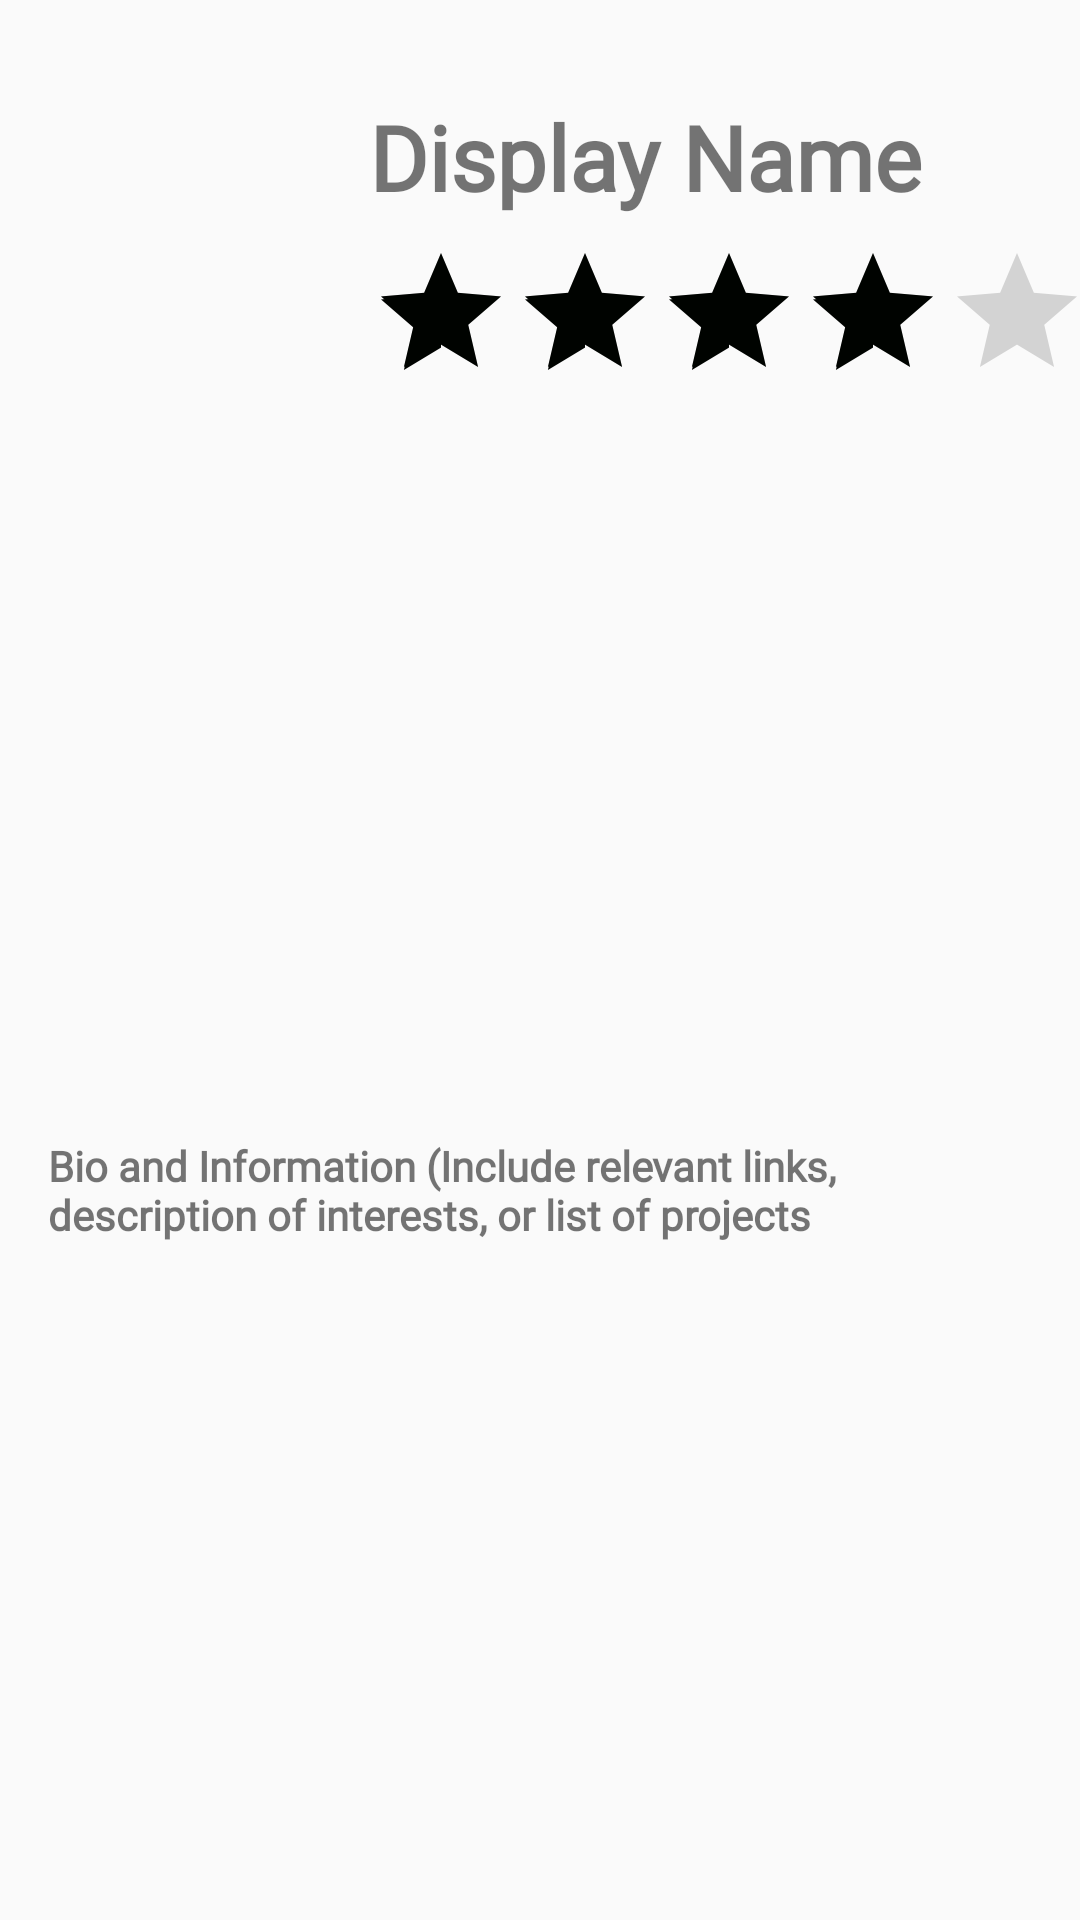

Layout XML and referenced resources for this Android screen:
<!-- AndroidManifest.xml: application theme AppTheme -->
<!-- res/layout/publicprofile.xml -->
<?xml version="1.0" encoding="utf-8"?>
<android.support.constraint.ConstraintLayout xmlns:android="http://schemas.android.com/apk/res/android"
    xmlns:app="http://schemas.android.com/apk/res-auto"
    xmlns:tools="http://schemas.android.com/tools"
    android:layout_width="match_parent"
    android:layout_height="match_parent">

    <RatingBar
        android:id="@+id/ratingBar"
        style="@android:style/Widget.Material.RatingBar"
        android:layout_width="236dp"
        android:layout_height="49dp"
        android:layout_marginStart="8dp"
        android:layout_marginTop="8dp"
        android:layout_marginEnd="16dp"
        android:numStars="5"
        android:rating="4"
        app:layout_constraintEnd_toEndOf="parent"
        app:layout_constraintHorizontal_bias="0.685"
        app:layout_constraintStart_toEndOf="@+id/imageView3"
        app:layout_constraintTop_toBottomOf="@+id/displayname" />

    <ImageView
        android:id="@+id/imageView3"
        android:layout_width="100dp"
        android:layout_height="100dp"
        android:layout_marginStart="16dp"
        android:layout_marginTop="32dp"
        android:layout_marginEnd="14dp"
        android:layout_marginBottom="8dp"
        app:layout_constraintBottom_toTopOf="@+id/bio"
        app:layout_constraintEnd_toStartOf="@+id/ratingBar"
        app:layout_constraintStart_toStartOf="parent"
        app:layout_constraintTop_toTopOf="parent"
        app:layout_constraintVertical_bias="0.0"
        tools:srcCompat="@tools:sample/avatars" />

    <TextView
        android:id="@+id/bio"
        android:layout_width="0dp"
        android:layout_height="wrap_content"
        android:layout_marginStart="16dp"
        android:layout_marginTop="32dp"
        android:layout_marginEnd="16dp"
        android:layout_marginBottom="8dp"
        android:fontFamily="@font/ubuntu"
        android:text="Bio and Information (Include relevant links, description of interests, or list of projects"
        android:textSize="14sp"
        android:textStyle="bold"
        app:layout_constraintBottom_toBottomOf="parent"
        app:layout_constraintEnd_toEndOf="parent"
        app:layout_constraintHorizontal_bias="0.5"
        app:layout_constraintStart_toStartOf="parent"
        app:layout_constraintTop_toBottomOf="@+id/ratingBar" />

    <TextView
        android:id="@+id/displayname"
        android:layout_width="0dp"
        android:layout_height="wrap_content"
        android:layout_marginTop="32dp"
        android:layout_marginBottom="8dp"
        android:fontFamily="@font/ubuntu"
        android:text="Display Name"
        android:textSize="30sp"
        android:textStyle="bold"
        app:layout_constraintBottom_toTopOf="@+id/ratingBar"
        app:layout_constraintEnd_toEndOf="@+id/ratingBar"
        app:layout_constraintStart_toStartOf="@+id/ratingBar"
        app:layout_constraintTop_toTopOf="parent"
        app:layout_constraintVertical_chainStyle="spread_inside" />
</android.support.constraint.ConstraintLayout>
<!-- resources referenced by this layout -->
<resources>
  <style name="AppTheme" parent="Base.Theme.AppCompat.Light.DarkActionBar">
          
          <item name="colorPrimary">@color/colorPrimary</item>
          <item name="colorPrimaryDark">@color/colorPrimaryDark</item>
          <item name="colorAccent">@color/colorAccent</item>
      </style>
  <color name="colorPrimary">#7cb342</color>
  <color name="colorPrimaryDark">#558b2f</color>
  <color name="colorAccent">#000300</color>
</resources>
